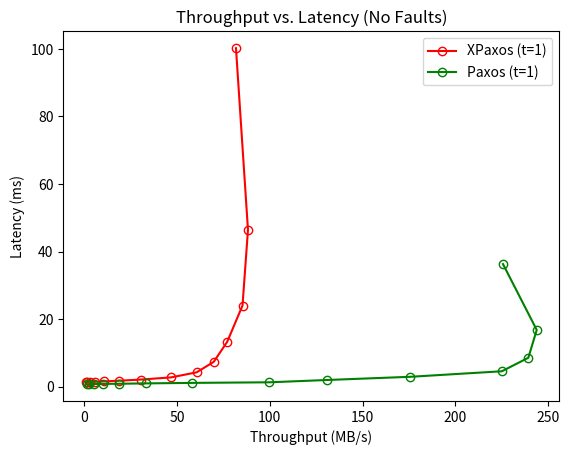
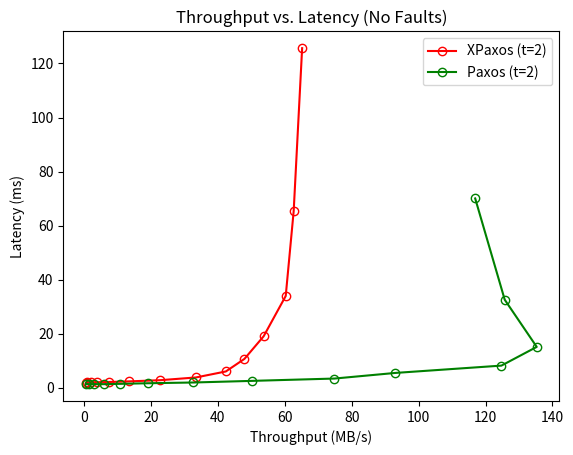
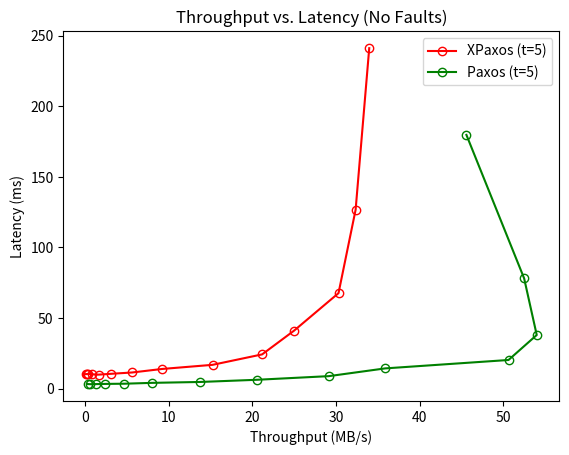
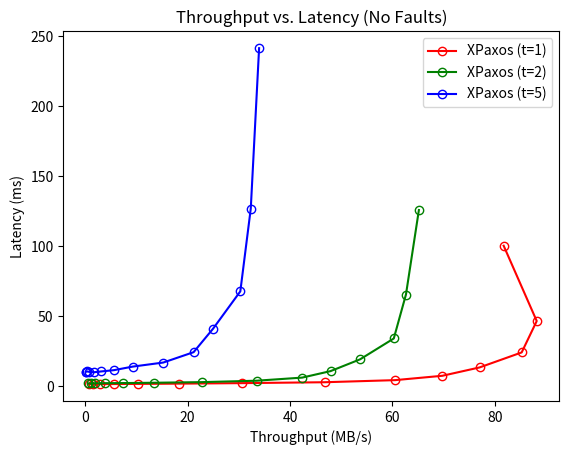

Write Python code to recreate these figures, in order.
import numpy as np
from matplotlib import pyplot as plt

def process_output_file(filename):
	latencies = []

	with open(filename, "r") as fp:
		for line in fp.readlines():
			if line.split()[-1] == "ns/op":
				latencies.append(int(line.split()[-2]))

	return latencies, len(latencies)

def calc_throughput_and_latency(latencies, op_size=1024, num_benchmarks=14):
	op_sizes = [op_size]

	for _ in range(num_benchmarks - 1):
		op_sizes.append(op_sizes[-1] * 2)

	op_sizes = np.array(op_sizes) / op_size
	latencies = np.array(latencies) / 1e6       # Measured in milliseconds (ms)
	throughput = np.array(op_sizes) / latencies # Measured in megabytes/second (MB/s)

	return throughput, latencies

def plot_throughput_vs_latency_1(n, xpaxos_latencies, paxos_latencies):
	xpaxos_throughput, xpaxos_latencies = calc_throughput_and_latency(xpaxos_latencies)
	paxos_throughput, paxos_latencies = calc_throughput_and_latency(paxos_latencies)

	plt.figure()
	plt.title("Throughput vs. Latency (No Faults)")
	plt.plot(xpaxos_throughput, xpaxos_latencies, "ro-", mfc="none", label="XPaxos (t={0})".format(n // 2))
	plt.plot(paxos_throughput, paxos_latencies, "go-", mfc="none", label="Paxos (t={0})".format(n // 2))
	plt.xlabel("Throughput (MB/s)")
	plt.ylabel("Latency (ms)")
	plt.legend()
	plt.show()

def plot_throughput_vs_latency_2(latencies_3, latencies_5, latencies_11):
	throughput_3, latencies_3 = calc_throughput_and_latency(latencies_3)
	throughput_5, latencies_5 = calc_throughput_and_latency(latencies_5)
	throughput_11, latencies_11 = calc_throughput_and_latency(latencies_11)

	plt.figure()
	plt.title("Throughput vs. Latency (No Faults)")
	plt.plot(throughput_3, latencies_3, "ro-", mfc="none", label="XPaxos (t=1)")
	plt.plot(throughput_5, latencies_5, "go-", mfc="none", label="XPaxos (t=2)")
	plt.plot(throughput_11, latencies_11, "bo-", mfc="none", label="XPaxos (t=5)")
	plt.xlabel("Throughput (MB/s)")
	plt.ylabel("Latency (ms)")
	plt.legend()
	plt.show()

def plot_time_vs_throughput(n, filename1, filename2, op_size=262144):
	latencies1, length = process_output_file(filename1)
	latencies2, _ = process_output_file(filename2)

	latencies = latencies1[:length // 2] + latencies2[:1] + latencies1[length // 2:]
	latencies = np.array(latencies) / 1e6
	throughput = (op_size / 1024) / latencies
	throughput[length // 2 - 1] = throughput[length // 2] # Correction that makes graph more readable

	plt.figure()
	plt.title("Time vs. Throughput (Single Crash Fault)")
	plt.plot(np.cumsum(latencies / 1e3), throughput, "b-", label="XPaxos (t={0})".format(n // 2))
	plt.xlabel("Time (s)")
	plt.ylabel("Throughput (MB/s)")
	plt.legend(loc=3)
	plt.show()

if __name__ == "__main__":
	 # Benchmark_3_0 - Number of XPaxos servers = 3 (t=1), No Faults, Network delta = 50ms
	xpaxos_latencies_3_0 = [1356030, 1384204, 1410490, 1445985, 1548104, 1740073, 2096868,
		2738180, 4230884, 7339803, 13293167, 24017686, 46432827, 100212926]

	paxos_latencies_3_0 = [726676, 753971, 769380, 804065, 850515, 959943, 1105449, 
		1282887, 1958755, 2912091, 4547516, 8552241, 16787261, 36280343]

	# Benchmark_5_0 - Number of XPaxos servers = 5 (t=2), No Faults, Network delta = 50ms
	xpaxos_latencies_5_0 = [1902003, 1973498, 2012234, 2068098, 2145884, 2372787, 2813421, 
		3826190, 6041209, 10682907, 19073795, 33974850, 65369896, 125670701]

	paxos_latencies_5_0 = [1411875, 1340863, 1360656, 1339810, 1469436, 1682367, 1958918, 
		2555338, 3420035, 5501513, 8208274, 15135304, 32572484, 70068151]

	# Benchmark_11_0 - Number of XPaxos servers = 11 (t=5), No Faults, Network delta = 50ms
	xpaxos_latencies_11_0 = [10214935, 10240691, 10465488, 10135348, 9853552, 10427422, 11377794, 
		13879637, 16800463, 24196789, 41005313, 67615353, 126686864, 241231328]

	paxos_latencies_11_0 = [3174589, 3095474, 3142733, 3283624, 3420335, 4018418, 4657095, 
		6219817, 8788313, 14276049, 20237393, 37946124, 78068078, 179761933]

	plot_throughput_vs_latency_1(3, xpaxos_latencies_3_0, paxos_latencies_3_0)
	plot_throughput_vs_latency_1(5, xpaxos_latencies_5_0, paxos_latencies_5_0)
	plot_throughput_vs_latency_1(11, xpaxos_latencies_11_0, paxos_latencies_11_0)
	plot_throughput_vs_latency_2(xpaxos_latencies_3_0, xpaxos_latencies_5_0, xpaxos_latencies_11_0)
	#plot_time_vs_throughput(3, "output_3_0_256kB.txt", "output_3_R_256kB.txt")
	#plot_time_vs_throughput(5, "output_5_0_256kB.txt", "output_5_R_256kB.txt")
	#plot_time_vs_throughput(11, "output_11_0_256kB.txt", "output_11_R_256kB.txt")
